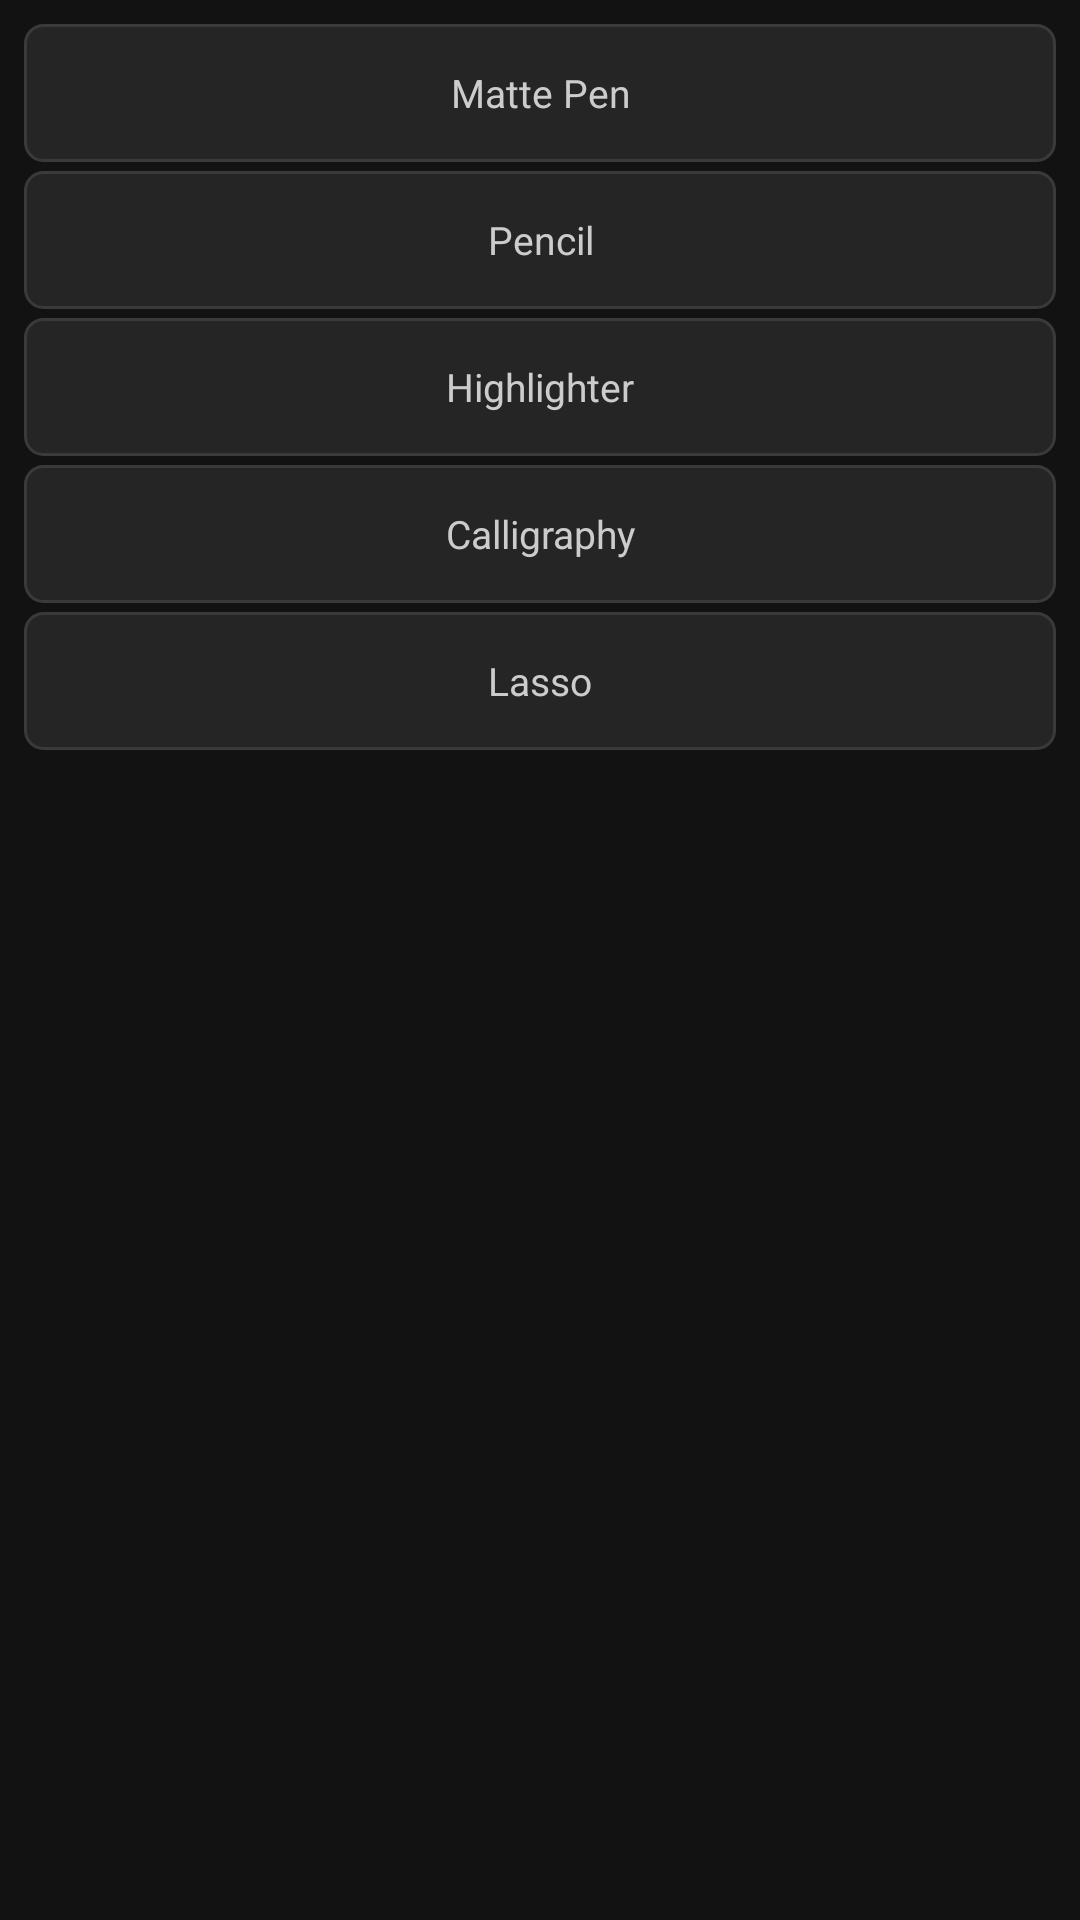

Layout XML and referenced resources for this Android screen:
<!-- AndroidManifest.xml: application theme Theme.DrawOn -->
<!-- res/layout/panel_tools_list_page2.xml -->
<?xml version="1.0" encoding="utf-8"?>
<LinearLayout
    xmlns:android="http://schemas.android.com/apk/res/android"
    android:layout_width="match_parent"
    android:layout_height="match_parent"
    android:orientation="vertical"
    android:paddingTop="8dp">

    <TextView android:id="@+id/tool_matte_pen" style="@style/Widget.DrawOn.ToolRow" android:text="@string/tool_matte_pen"/>
    <TextView android:id="@+id/tool_brush" style="@style/Widget.DrawOn.ToolRow" android:text="@string/tool_brush"/>
    <TextView android:id="@+id/tool_highlighter" style="@style/Widget.DrawOn.ToolRow" android:text="@string/tool_highlighter"/>
    <TextView android:id="@+id/tool_calligraphy" style="@style/Widget.DrawOn.ToolRow" android:text="@string/tool_calligraphy"/>
    <TextView android:id="@+id/tool_lasso" style="@style/Widget.DrawOn.ToolRow" android:text="@string/tool_lasso"/>

</LinearLayout>
<!-- resources referenced by this layout -->
<resources>
  <string name="tool_brush">Pencil</string>
  <string name="tool_calligraphy">Calligraphy</string>
  <string name="tool_highlighter">Highlighter</string>
  <string name="tool_lasso">Lasso</string>
  <string name="tool_matte_pen">Matte Pen</string>
  <style name="Widget.DrawOn.ToolRow" parent="Widget.DrawOn">
          <item name="android:layout_width">match_parent</item>
          <item name="android:layout_height">46dp</item>
          <item name="android:gravity">center</item>
          <item name="android:textSize">13sp</item>
          <item name="android:textColor">@color/tool_item_text_default</item>
          <item name="android:background">@drawable/bg_tool_item_default</item>
          <item name="android:layout_marginStart">8dp</item>
          <item name="android:layout_marginEnd">8dp</item>
          <item name="android:layout_marginBottom">3dp</item>
          <item name="android:fontFamily">sans-serif</item>
          <item name="android:clickable">true</item>
          <item name="android:focusable">true</item>
          <item name="android:maxLines">1</item>
      </style>
  <style name="Theme.DrawOn" parent="Theme.MaterialComponents.DayNight.NoActionBar">
          <item name="colorPrimary">@color/colorPrimary</item>
          <item name="colorPrimaryVariant">@color/colorPrimaryVariant</item>
          <item name="colorOnPrimary">@color/colorOnPrimary</item>
          <item name="colorSecondary">@color/colorSecondary</item>
          <item name="colorOnSecondary">@color/colorOnSecondary</item>
          <item name="colorError">@color/colorError</item>
          <item name="colorOnError">@color/colorOnError</item>
          <item name="colorSurface">@color/colorSurface</item>
          <item name="colorOnSurface">@color/colorOnSurface</item>
          <item name="android:colorBackground">@color/colorBackground</item>
          <item name="android:windowBackground">@color/colorBackground</item>
          <item name="android:statusBarColor">@android:color/transparent</item>
          <item name="android:navigationBarColor">@android:color/transparent</item>
          <item name="android:windowDrawsSystemBarBackgrounds">true</item>
      </style>
  <style name="Widget.DrawOn" parent="android:Widget" />
  <color name="tool_item_text_default">#FFCCCCCC</color>
  <!-- drawable bg_tool_item_default (drawable) -->
  <?xml version="1.0" encoding="utf-8"?>
  <shape xmlns:android="http://schemas.android.com/apk/res/android"
      android:shape="rectangle">
  
      <solid android:color="@color/tool_item_default_bg" />
  
      <corners android:radius="6dp" />
  
      <stroke
          android:width="1dp"
          android:color="@color/tool_item_default_border" />
  
  </shape>
  <color name="colorPrimary">#FFB73A3A</color>
  <color name="colorPrimaryVariant">#FF8B0000</color>
  <color name="colorOnPrimary">#FFFFFFFF</color>
  <color name="colorSecondary">#FF444444</color>
  <color name="colorOnSecondary">#FFFFFFFF</color>
  <color name="colorError">#FFCF6679</color>
  <color name="colorOnError">#FF000000</color>
  <color name="colorSurface">#FF1C1C1C</color>
  <color name="colorOnSurface">#FFFFFFFF</color>
  <color name="colorBackground">#FF121212</color>
  <color name="tool_item_default_bg">#FF252525</color>
  <color name="tool_item_default_border">#FF3A3A3A</color>
</resources>
